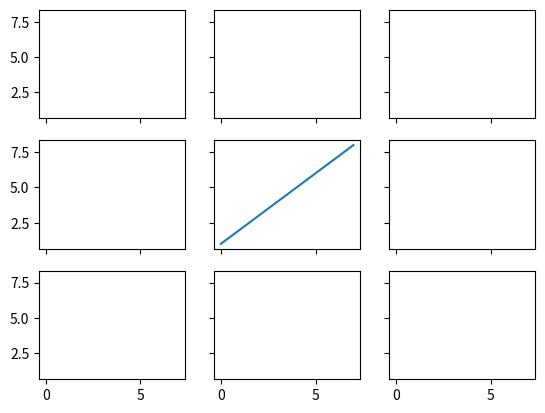

This chart was generated by the following Python code:
import matplotlib.pyplot as plt
import numpy as np

linear_data = np.arange(1,9)

fig, ((ax1, ax2, ax3), (ax4, ax5, ax6), (ax7, ax8, ax9)) = plt.subplots(3, 3,
                                                                        sharex=True,
                                                                        sharey=True)
ax5.plot(linear_data, '-')
# plt.show()

# to display the x ticks and y ticks for all the sub plots
for ax in plt.gcf().get_axes():
    for label in ax.get_xticklabels() + ax.get_yticklabels():
        label.set_visible(True)
plt.show()


